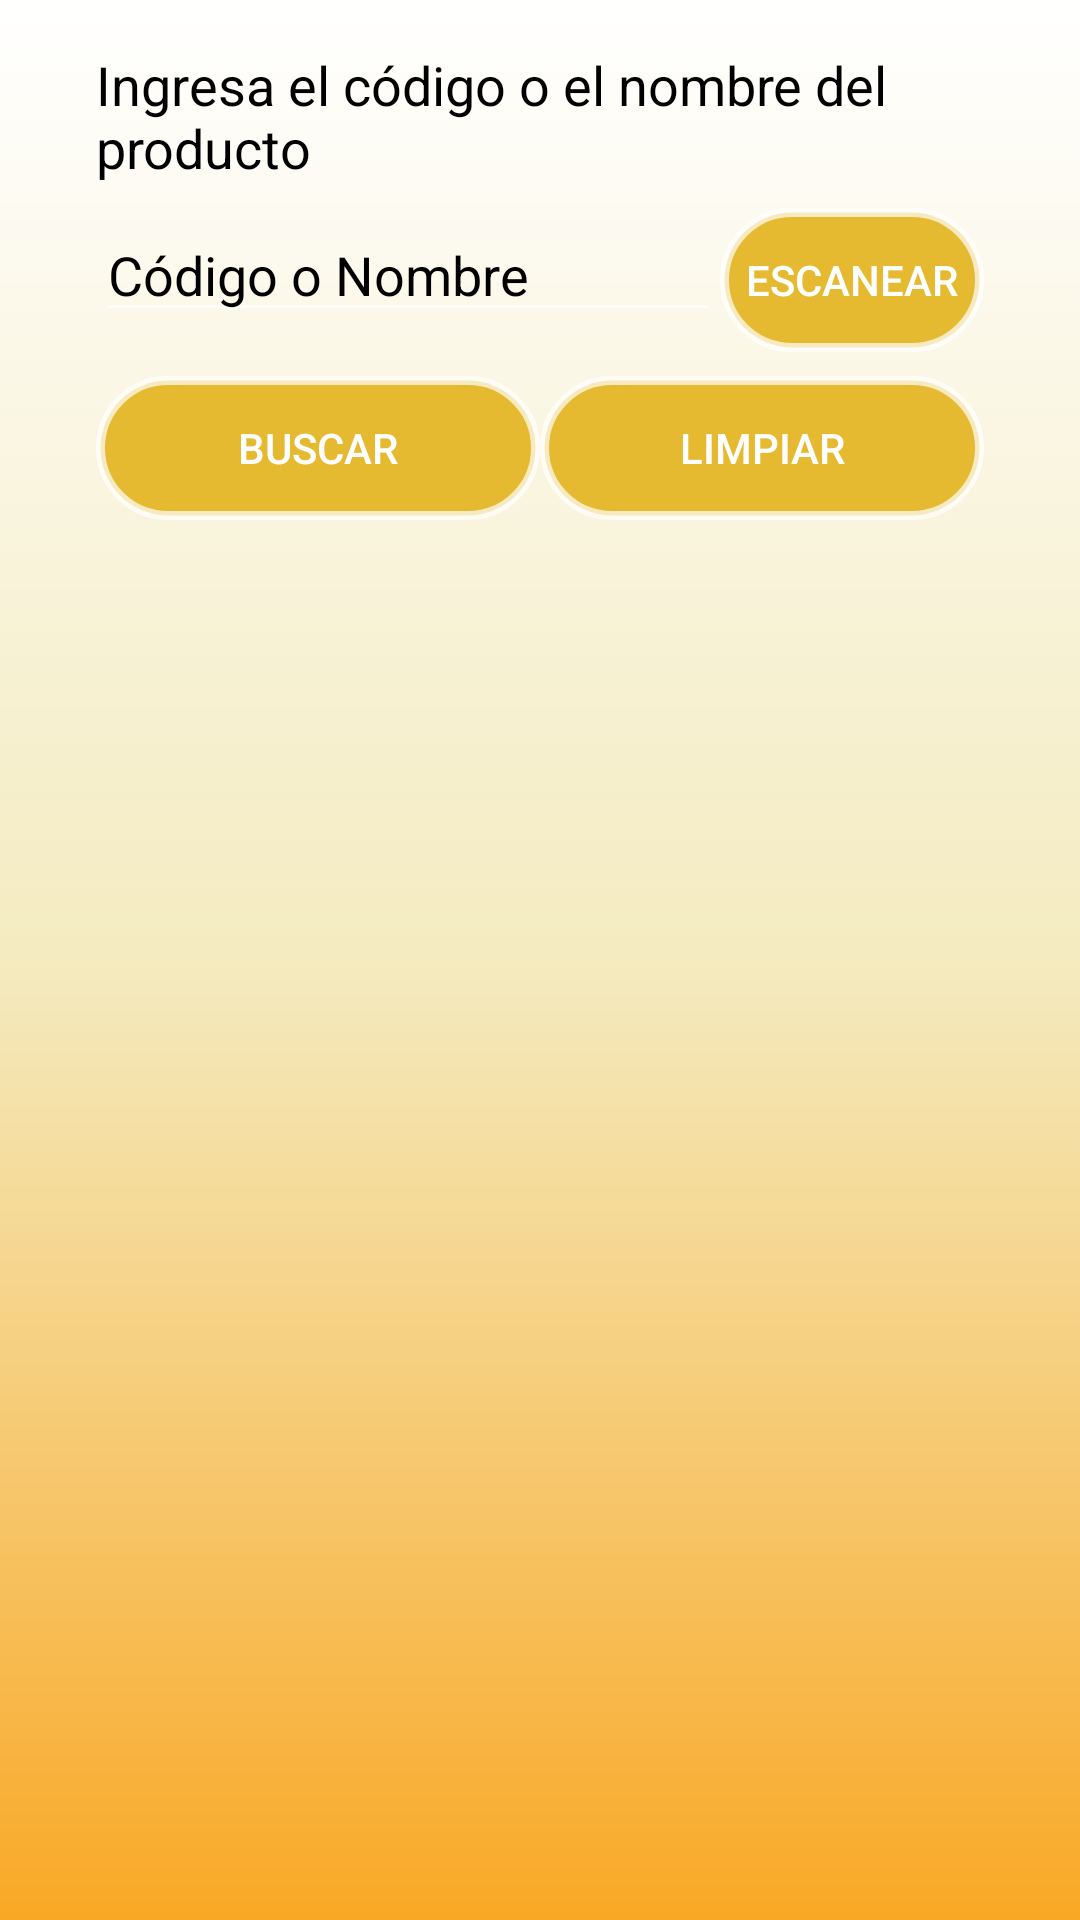

Here is an Android app screen rendered from its layout file. Give the layout XML and the strings, colors and styles it references.
<!-- AndroidManifest.xml: application theme Theme.AppCompat.NoActionBar -->
<!-- res/layout/activity_consultar_productos.xml -->
<?xml version="1.0" encoding="utf-8"?>
<androidx.constraintlayout.widget.ConstraintLayout xmlns:android="http://schemas.android.com/apk/res/android"
    xmlns:app="http://schemas.android.com/apk/res-auto"
    xmlns:tools="http://schemas.android.com/tools"
    android:layout_width="match_parent"
    android:layout_height="match_parent"
    android:background="@drawable/bg_color"
    tools:context=".ConsultarProductos">


    <EditText
        android:id="@+id/BusquedaNC"
        android:layout_width="0dp"
        android:layout_height="wrap_content"
        android:layout_marginStart="32dp"
        android:layout_marginLeft="32dp"
        android:layout_marginTop="8dp"
        android:ems="10"
        android:hint="Código o Nombre"
        android:inputType="textPersonName"
        android:textColor="#000000"
        android:textColorHint="#000000"
        app:layout_constraintEnd_toStartOf="@+id/btnEscanearB"
        app:layout_constraintHorizontal_bias="0.0"
        app:layout_constraintStart_toStartOf="parent"
        app:layout_constraintTop_toBottomOf="@+id/textView16" />

    <Button
        android:id="@+id/btnEscanearB"
        android:layout_width="wrap_content"
        android:layout_height="wrap_content"
        android:layout_marginTop="8dp"
        android:layout_marginEnd="32dp"
        android:layout_marginRight="32dp"
        android:background="@drawable/btn_redondo"
        android:text="Escanear"
        app:layout_constraintEnd_toEndOf="parent"
        app:layout_constraintTop_toBottomOf="@+id/textView16" />

    <TextView
        android:id="@+id/textView16"
        android:layout_width="0dp"
        android:layout_height="wrap_content"
        android:layout_marginStart="32dp"
        android:layout_marginLeft="32dp"
        android:layout_marginTop="16dp"
        android:layout_marginEnd="32dp"
        android:layout_marginRight="32dp"
        android:text="Ingresa el código o el nombre del producto"
        android:textColor="#000000"
        android:textSize="18sp"
        app:layout_constraintEnd_toEndOf="parent"
        app:layout_constraintStart_toStartOf="parent"
        app:layout_constraintTop_toTopOf="parent" />

    <ListView
        android:id="@+id/lv_Productos"
        android:layout_width="0dp"
        android:layout_height="0dp"
        android:layout_marginStart="32dp"
        android:layout_marginLeft="32dp"
        android:layout_marginTop="8dp"
        android:layout_marginEnd="32dp"
        android:layout_marginRight="32dp"
        android:layout_marginBottom="32dp"
        app:layout_constraintBottom_toBottomOf="parent"
        app:layout_constraintEnd_toEndOf="parent"
        app:layout_constraintHorizontal_bias="0.0"
        app:layout_constraintStart_toStartOf="parent"
        app:layout_constraintTop_toBottomOf="@+id/btnBuscar" />

    <Button
        android:id="@+id/btnBuscar"
        android:layout_width="0dp"
        android:layout_height="wrap_content"
        android:layout_marginStart="32dp"
        android:layout_marginLeft="32dp"
        android:layout_marginTop="8dp"
        android:background="@drawable/btn_redondo"
        android:text="Buscar"
        app:layout_constraintEnd_toStartOf="@+id/reset"
        app:layout_constraintStart_toStartOf="parent"
        app:layout_constraintTop_toBottomOf="@+id/btnEscanearB" />

    <Button
        android:id="@+id/reset"
        android:layout_width="0dp"
        android:layout_height="wrap_content"
        android:layout_marginTop="8dp"
        android:layout_marginEnd="32dp"
        android:layout_marginRight="32dp"
        android:background="@drawable/btn_redondo"
        android:text="Limpiar"
        app:layout_constraintEnd_toEndOf="parent"
        app:layout_constraintStart_toEndOf="@+id/btnBuscar"
        app:layout_constraintTop_toBottomOf="@+id/btnEscanearB" />

</androidx.constraintlayout.widget.ConstraintLayout>
<!-- resources referenced by this layout -->
<resources>
  <!-- drawable bg_color (drawable) -->
  <?xml version="1.0" encoding="utf-8"?>
  <shape xmlns:android="http://schemas.android.com/apk/res/android">
  
      <gradient
          android:angle="90"
          android:centerColor= "#F4EBC0"
          android:endColor="#FFFFFF"
          android:startColor="#f9a825"
          />
  
  </shape>
  <!-- drawable btn_redondo (drawable) -->
  <?xml version="1.0" encoding="utf-8"?>
  <selector xmlns:android="http://schemas.android.com/apk/res/android" >
      <item >
          <shape android:shape="rectangle"  >
              <corners android:radius="60dip" />
              <stroke android:width="3dip" android:color="#B2FFFFFF" />
              <solid android:color="#E6BA30" />
  
          </shape>
      </item>
  </selector>
</resources>
